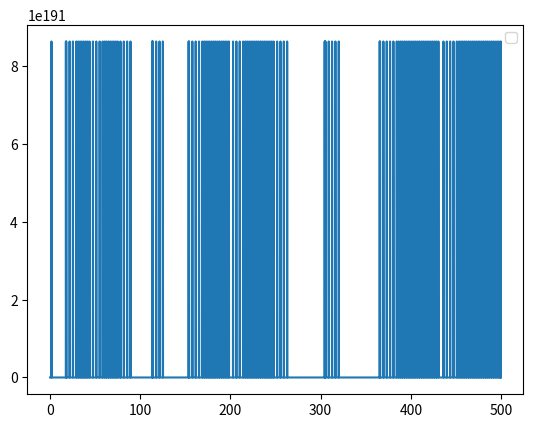

Reproduce this figure in Python.
import numpy as np
from scipy.integrate import odeint
import matplotlib.pyplot as plt

t = np.arange(0, 500, 0.1)

def bact(S, t):
    dSdt = k * np.sqrt(S / np.pi) * E * S
    return dSdt

S_0 = 1600
k = 5 * 10
E = 1360

S_t = odeint(bact, S_0, t)
 
plt.plot(t, S_t[:,0], label='')
plt.xlabel('')
plt.ylabel('')
plt.title('')
plt.legend()

plt.savefig('fig6.png')